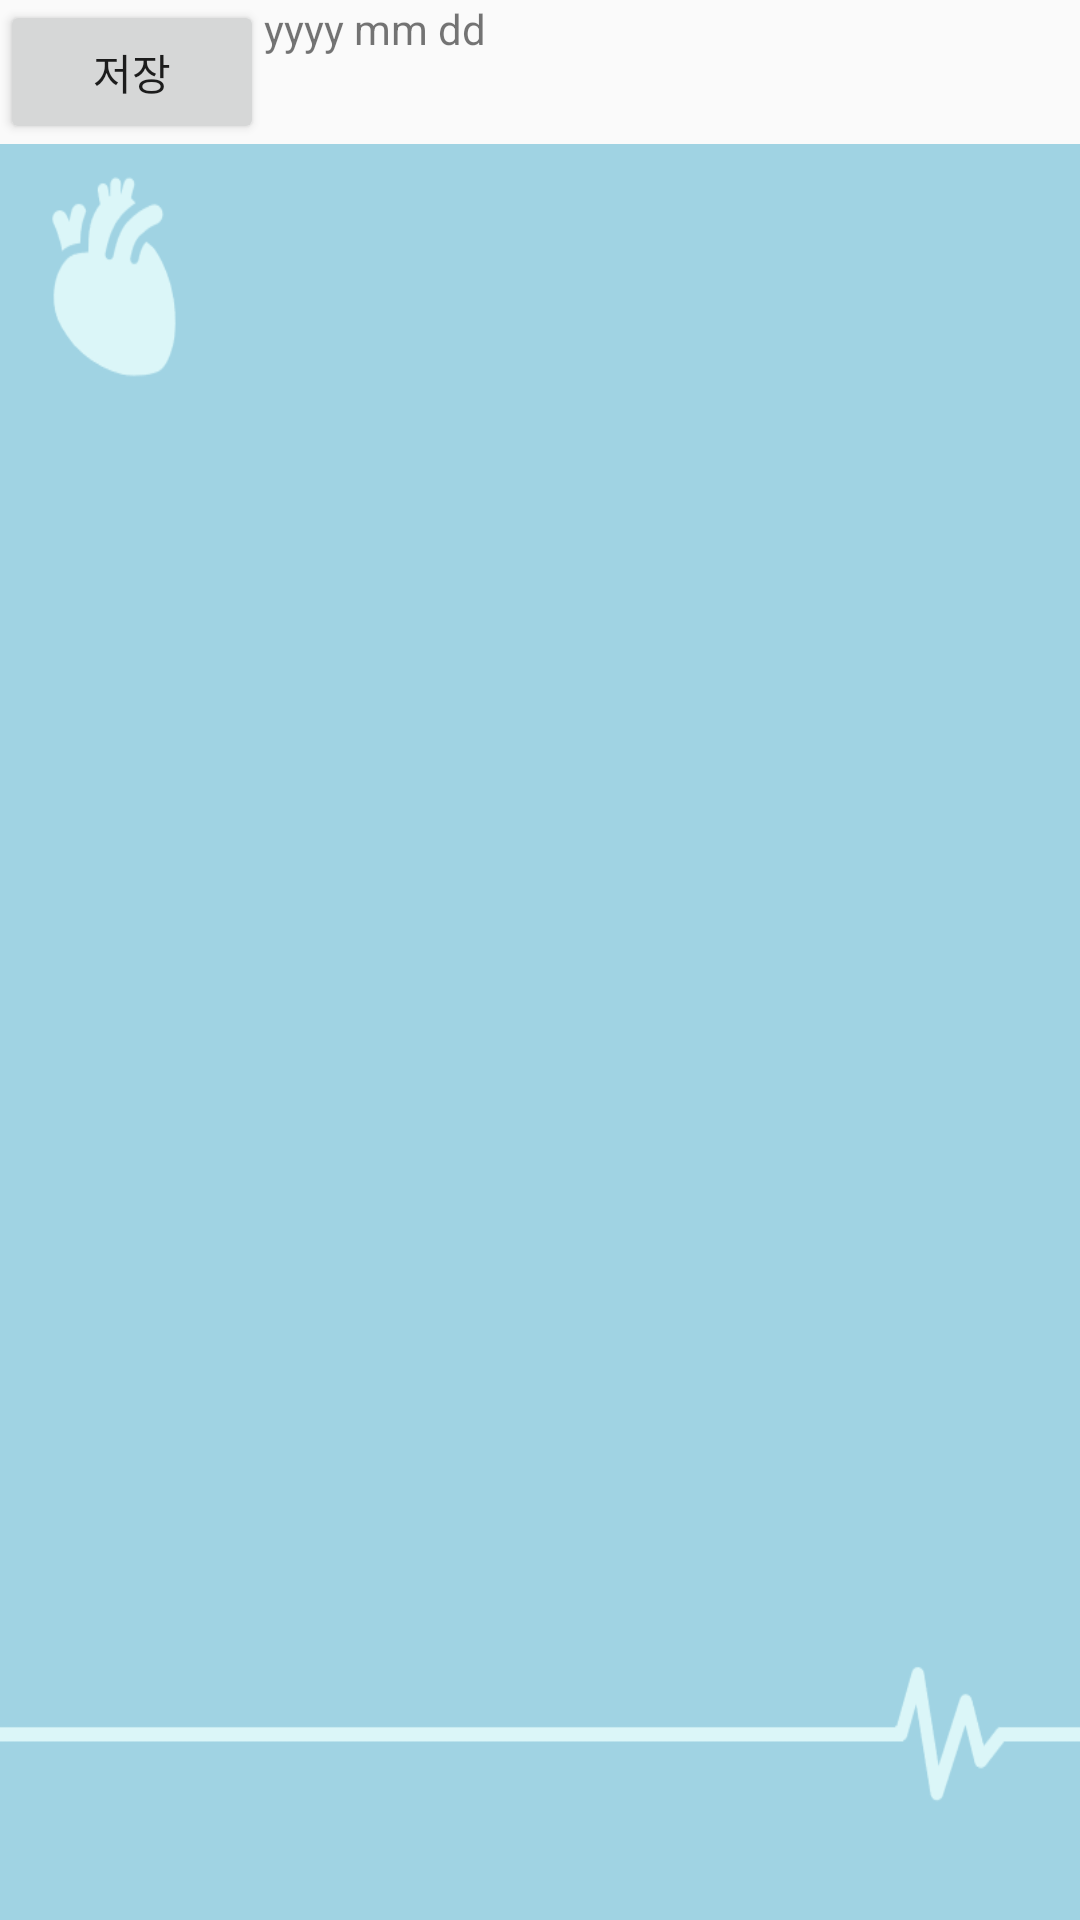

Here is an Android app screen rendered from its layout file. Give the layout XML and the strings, colors and styles it references.
<!-- AndroidManifest.xml: application theme myTheme -->
<!-- res/layout/memo.xml -->
<?xml version="1.0" encoding="utf-8"?>
<androidx.constraintlayout.widget.ConstraintLayout
    xmlns:android="http://schemas.android.com/apk/res/android"
    android:layout_width="match_parent"
    android:layout_height="match_parent">

    <LinearLayout
        android:layout_width="match_parent"
        android:layout_height="match_parent"
        android:orientation="vertical">

        <LinearLayout
            android:layout_width="match_parent"
            android:layout_height="wrap_content"

            >

            <Button
                android:id="@+id/btn_save"
                android:layout_width="wrap_content"
                android:layout_height="wrap_content"
                android:text="저장" />

            <TextView
                android:layout_width="wrap_content"
                android:layout_height="wrap_content"
                android:layout_gravity="right"
                android:text="@string/year_mon_day" />

        </LinearLayout>

        <ImageView
            android:layout_width="wrap_content"
            android:layout_height="wrap_content"
            android:background="@drawable/memo_blue" />
    </LinearLayout>

</androidx.constraintlayout.widget.ConstraintLayout>
<!-- resources referenced by this layout -->
<resources>
  <!-- drawable memo_blue: png bitmap (drawable, 11141 bytes) -->
  <string name="year_mon_day">yyyy mm dd</string>
  <style name="myTheme" parent="Theme.AppCompat.Light.DarkActionBar">
          <item name="windowNoTitle">true</item>
          <item name="windowActionBar">false</item>
          <item name="android:windowFullscreen">true</item>
      </style>
</resources>
